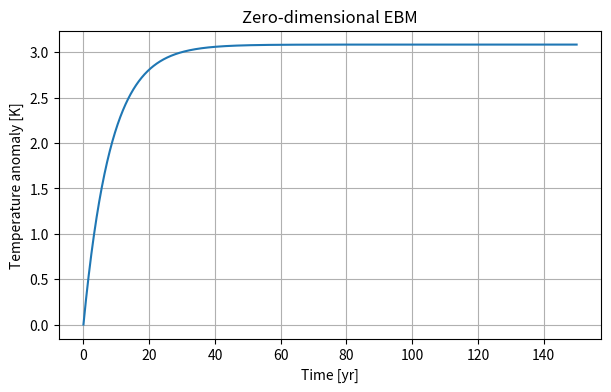
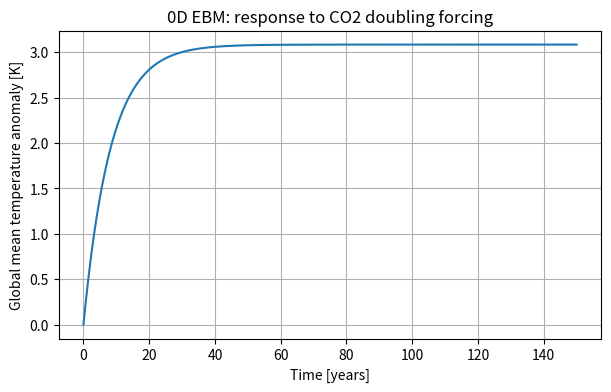
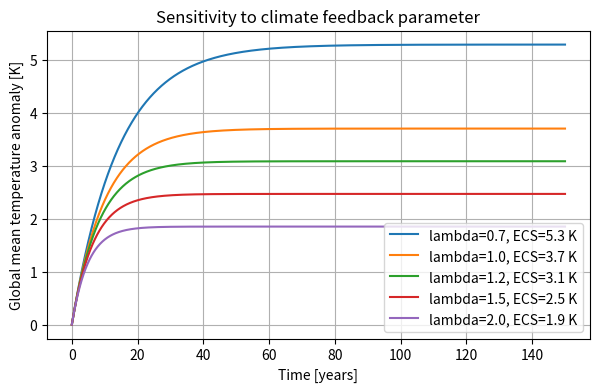
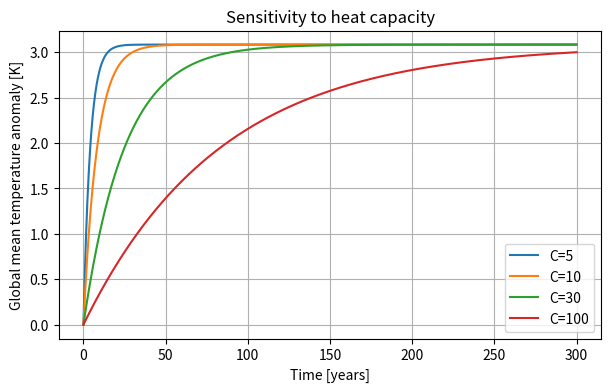
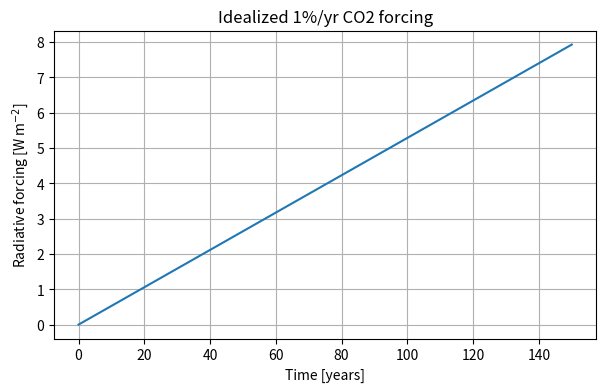
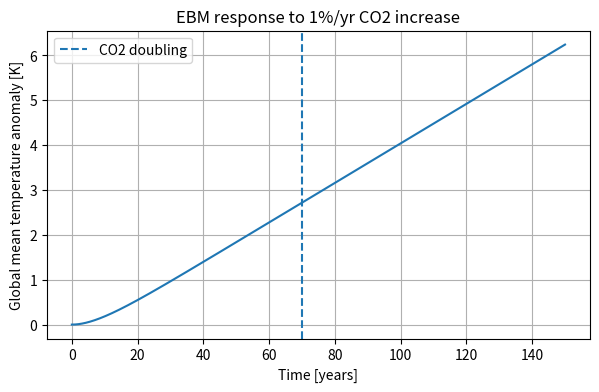
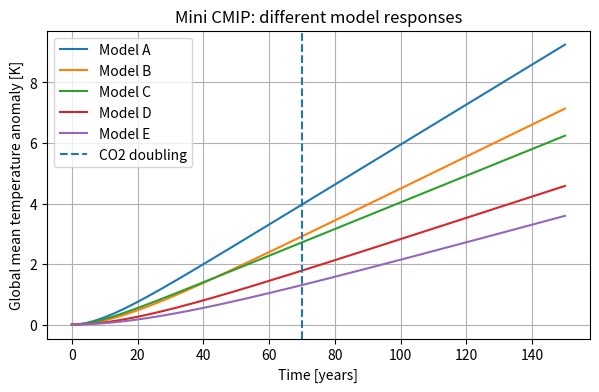
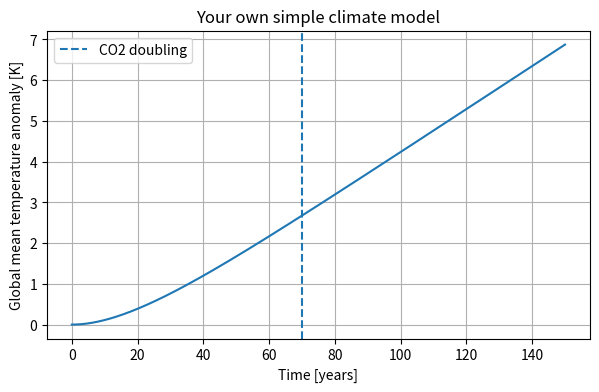

Here is the Python script that generated these plots, in order:
import numpy as np
import matplotlib.pyplot as plt
import pandas as pd

plt.rcParams["figure.figsize"] = (7, 4)

F = 3.7       # radiative forcing [W/m2]
lam = 1.2     # climate feedback parameter [W/m2/K]
C = 10.0      # effective heat capacity [W yr/m2/K]

T = 0.0       # initial temperature anomaly [K]

print("F      =", F)
print("lambda =", lam)
print("C      =", C)
print("Initial T =", T)

dt = 0.1  # time step [yr]

dTdt = (F - lam * T) / C
T_new = T + dTdt * dt

print("Old T =", T)
print("dTdt  =", dTdt)
print("New T =", T_new)

for dt_test in [0.1, 1.0, 5.0]:
    dTdt = (F - lam * T) / C
    T_new = T + dTdt * dt_test
    print(f"dt = {dt_test:4.1f} yr  T_new = {T_new:.3f} K")

T = 0.0
dt = 0.1

for n in range(5):
    dTdt = (F - lam * T) / C
    T_new = T + dTdt * dt

    print(f"step {n}: old T = {T:.4f}, new T = {T_new:.4f}")

    # update
    T = T_new

years = 150
dt = 0.1

time = np.arange(0, years + dt, dt)
T_series = np.zeros_like(time)

T = 0.0

for i in range(len(time)):
    T_series[i] = T
    dTdt = (F - lam * T) / C
    T_new = T + dTdt * dt
    T = T_new

plt.plot(time, T_series)
plt.xlabel("Time [yr]")
plt.ylabel("Temperature anomaly [K]")
plt.title("Zero-dimensional EBM")
plt.grid(True)
plt.show()

print("Final T =", T_series[-1])
print("Equilibrium value F/lambda =", F / lam)

def run_ebm(F=3.7, lam=1.2, C=10.0, years=150, dt=0.1, T0=0.0):
    time = np.arange(0, years + dt, dt)
    T = np.zeros_like(time)
    T[0] = T0

    for n in range(len(time) - 1):
        dTdt = (F - lam * T[n]) / C
        T[n + 1] = T[n] + dTdt * dt

    return time, T

time, T = run_ebm(F=3.7, lam=1.2, C=10.0, years=150)

plt.figure()
plt.plot(time, T)
plt.xlabel("Time [years]")
plt.ylabel("Global mean temperature anomaly [K]")
plt.title("0D EBM: response to CO2 doubling forcing")
plt.grid(True)
plt.show()

F2x = 3.7
lam = 1.2

ECS = F2x / lam

print(f"ECS = {ECS:.2f} K")

F = 3.7
C = 10.0
lambda_list = [0.7, 1.0, 1.2, 1.5, 2.0]

plt.figure()

for lam in lambda_list:
    time, T = run_ebm(F=F, lam=lam, C=C, years=150)
    ecs = F / lam
    plt.plot(time, T, label=f"lambda={lam}, ECS={ecs:.1f} K")

plt.xlabel("Time [years]")
plt.ylabel("Global mean temperature anomaly [K]")
plt.title("Sensitivity to climate feedback parameter")
plt.legend()
plt.grid(True)
plt.show()

F = 3.7
lam = 1.2
C_list = [5, 10, 30, 100]

plt.figure()

for C in C_list:
    time, T = run_ebm(F=F, lam=lam, C=C, years=300)
    plt.plot(time, T, label=f"C={C}")

plt.xlabel("Time [years]")
plt.ylabel("Global mean temperature anomaly [K]")
plt.title("Sensitivity to heat capacity")
plt.legend()
plt.grid(True)
plt.show()

def forcing_1pctCO2(time, F2x=3.7):
    return F2x * time / 70.0


def run_ebm_timevarying(F_func, lam=1.2, C=10.0, years=150, dt=0.1, T0=0.0):
    time = np.arange(0, years + dt, dt)
    T = np.zeros_like(time)
    F = F_func(time)
    T[0] = T0

    for n in range(len(time) - 1):
        dTdt = (F[n] - lam * T[n]) / C
        T[n + 1] = T[n] + dTdt * dt

    return time, T, F

time, T, F = run_ebm_timevarying(forcing_1pctCO2, lam=1.2, C=10.0, years=150)

plt.figure()
plt.plot(time, F)
plt.xlabel("Time [years]")
plt.ylabel("Radiative forcing [W m$^{-2}$]")
plt.title("Idealized 1%/yr CO2 forcing")
plt.grid(True)
plt.show()

plt.figure()
plt.plot(time, T)
plt.axvline(70, linestyle="--", label="CO2 doubling")
plt.xlabel("Time [years]")
plt.ylabel("Global mean temperature anomaly [K]")
plt.title("EBM response to 1%/yr CO2 increase")
plt.legend()
plt.grid(True)
plt.show()

F2x = 3.7
lam = 1.2

ECS = F2x / lam
TCR = T[np.argmin(np.abs(time - 70))]

print(f"ECS = {ECS:.2f} K")
print(f"TCR = {TCR:.2f} K")
print(f"TCR / ECS = {TCR / ECS:.2f}")

models = pd.DataFrame({
    "model": ["Model A", "Model B", "Model C", "Model D", "Model E"],
    "lambda": [0.8, 1.0, 1.2, 1.5, 1.8],
    "C": [8, 15, 10, 30, 50]
})

models

results = []

plt.figure()

for _, row in models.iterrows():
    model = row["model"]
    lam = row["lambda"]
    C = row["C"]

    time, T, F = run_ebm_timevarying(forcing_1pctCO2, lam=lam, C=C, years=150)
    ecs = 3.7 / lam
    tcr = T[np.argmin(np.abs(time - 70))]

    results.append({
        "model": model,
        "lambda": lam,
        "C": C,
        "ECS [K]": ecs,
        "TCR [K]": tcr,
        "TCR/ECS": tcr / ecs,
    })

    plt.plot(time, T, label=model)

plt.axvline(70, linestyle="--", label="CO2 doubling")
plt.xlabel("Time [years]")
plt.ylabel("Global mean temperature anomaly [K]")
plt.title("Mini CMIP: different model responses")
plt.legend()
plt.grid(True)
plt.show()

df_results = pd.DataFrame(results)
df_results

my_lambda = 1.0
my_C = 20.0
my_years = 150

time, T, F = run_ebm_timevarying(
    forcing_1pctCO2,
    lam=my_lambda,
    C=my_C,
    years=my_years
)

my_ECS = 3.7 / my_lambda
my_TCR = T[np.argmin(np.abs(time - 70))]

plt.figure()
plt.plot(time, T)
plt.axvline(70, linestyle="--", label="CO2 doubling")
plt.xlabel("Time [years]")
plt.ylabel("Global mean temperature anomaly [K]")
plt.title("Your own simple climate model")
plt.legend()
plt.grid(True)
plt.show()

print(f"lambda = {my_lambda}")
print(f"C = {my_C}")
print(f"ECS = {my_ECS:.2f} K")
print(f"TCR = {my_TCR:.2f} K")
print(f"TCR/ECS = {my_TCR / my_ECS:.2f}")

ocean = {
    "PO4S": 2.2,
    "PO4D": 2.2,
    "DICS": 2258.0,
    "DICD": 2258.0,
    "ALKS": 2371.0,
    "ALKD": 2371.0,
    "O2S": 170.0,
    "O2D": 170.0,
}

ocean

print("Before:", ocean["PO4S"])

change = -0.01
ocean["PO4S"] = ocean["PO4S"] + change

print("After :", ocean["PO4S"])
